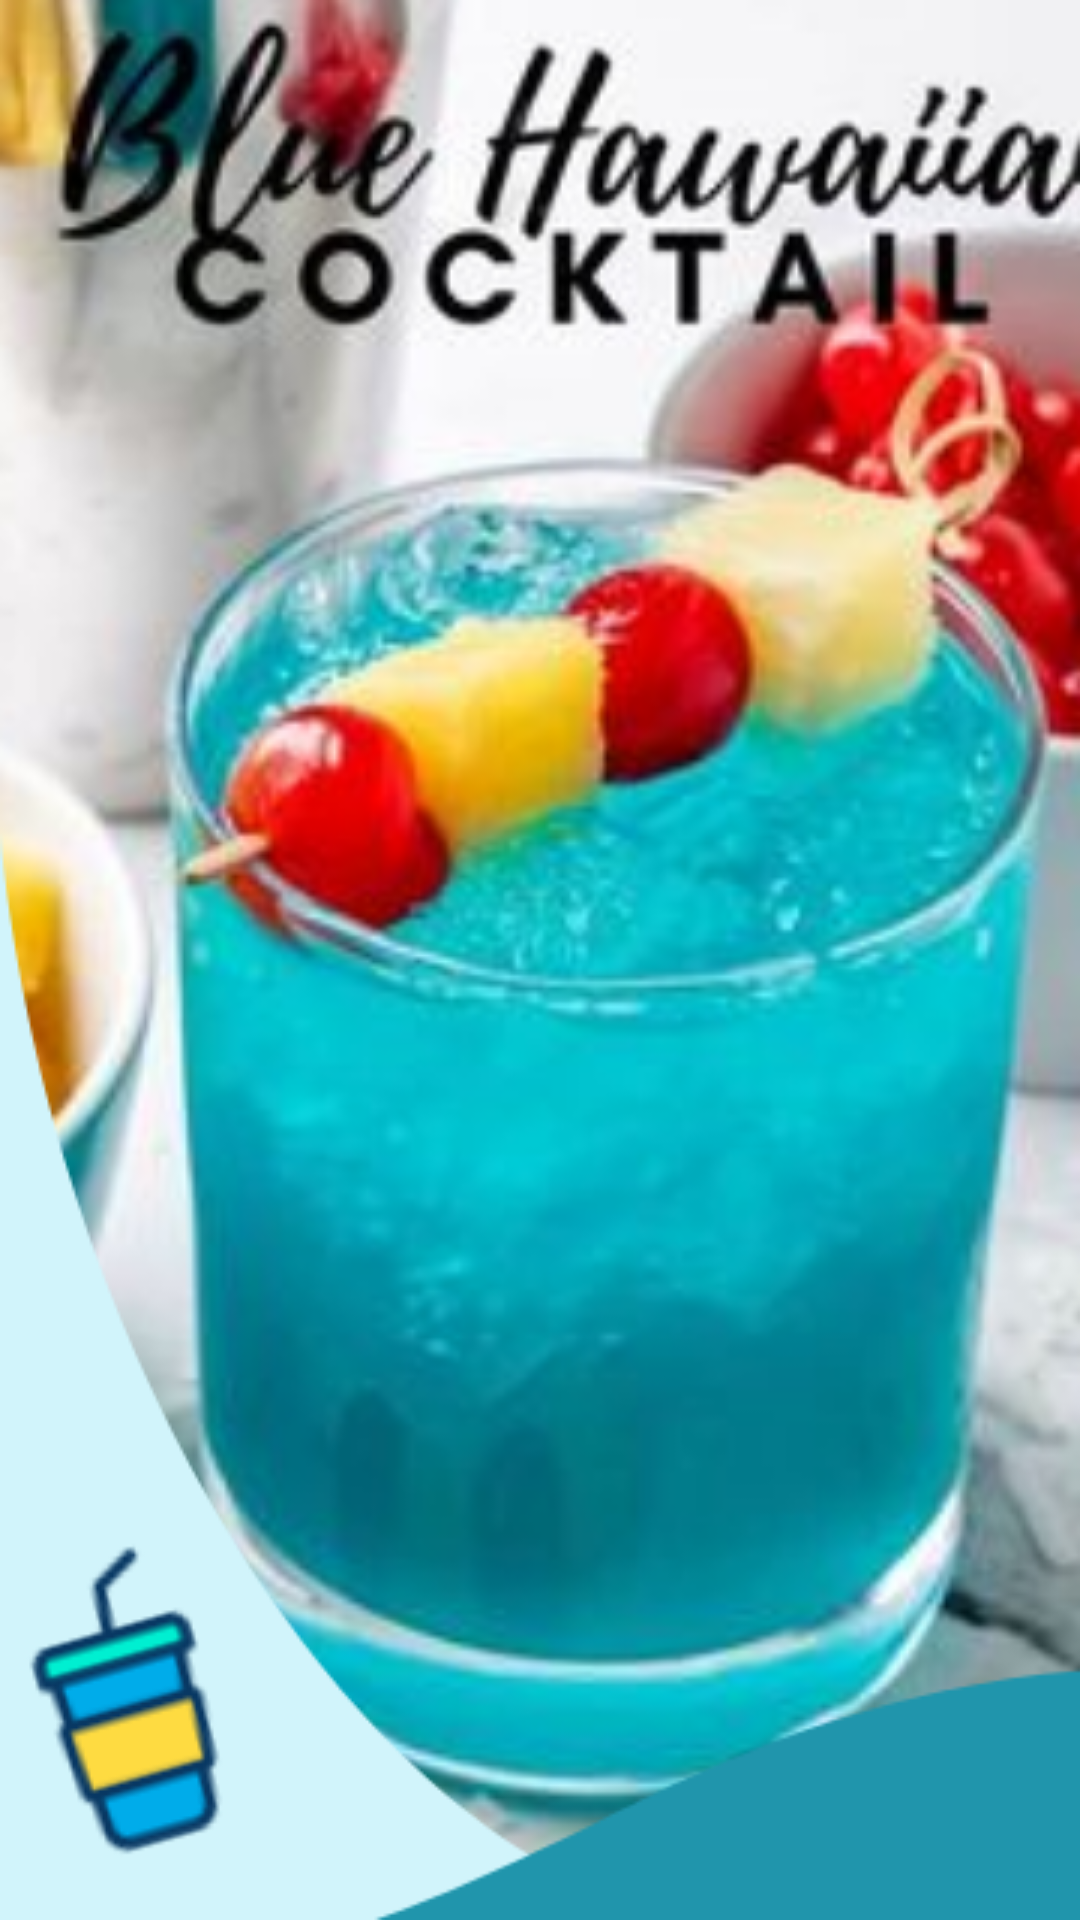

Produce the Android XML layout that renders to this screen, including the resource entries it uses.
<!-- AndroidManifest.xml: application theme Theme.OrderClient -->
<!-- res/layout/screen_activity.xml -->
<?xml version="1.0" encoding="utf-8"?>
<LinearLayout
    xmlns:android="http://schemas.android.com/apk/res/android"
    xmlns:tools="http://schemas.android.com/tools"
    android:layout_width="match_parent"
    android:layout_height="match_parent"
    android:orientation="vertical"
    tools:context=".LoginActivity"
    android:background="@drawable/backgroud_app1"/>
<!-- resources referenced by this layout -->
<resources>
  <!-- drawable backgroud_app1: png bitmap (drawable-v24, 447230 bytes) -->
  <style name="Theme.OrderClient" parent="Theme.MaterialComponents.DayNight.DarkActionBar">
          
          <item name="colorPrimary">@color/colorPrimary2</item>
          <item name="colorPrimaryVariant">@color/colorPrimary</item>
          <item name="colorOnPrimary">@color/white</item>
          
          <item name="colorSecondary">@color/colorPrimary2</item>
          <item name="colorSecondaryVariant">@color/teal_700</item>
          
          <item name="colorOnSecondary">@color/white</item>
          
          <item name="android:statusBarColor" tools:targetApi="l">?attr/colorPrimaryVariant</item>
          
      </style>
  <color name="colorPrimary2">#0464b1</color>
  <color name="colorPrimary">#004983</color>
  <color name="white">#FFFFFFFF</color>
  <color name="teal_700">#FF018786</color>
</resources>
